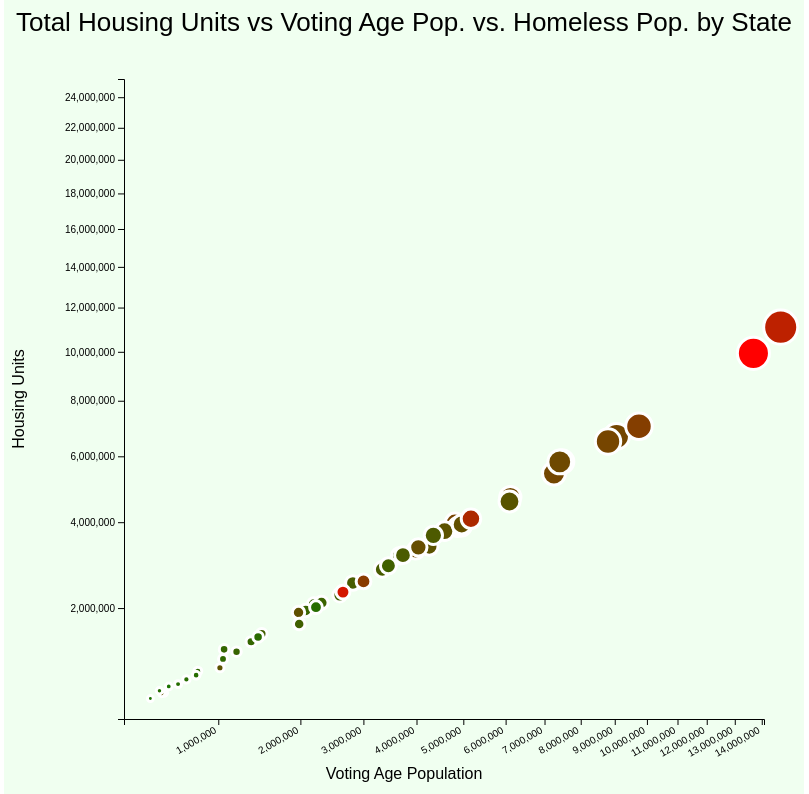
D3 v5 page, settled after 480 driven frames (8 s of simulated time); the page loaded 1 data file(s).


// ── main.js
/* CONSTANTS AND GLOBALS */
const width = 800,
    height = 800,
    padding = 40,
    radius = 5;


const infoWords = ''

/* LOAD DATA */
d3.csv('../data/statePopulations.csv', d3.autoType)
    .then(dataset0 => {
        // console.log("data", dataset0)


        const svg = d3.select("#container")
            .append("svg")
            .attr("width", width)
            .attr("height", height)
            .style("background-color", "HoneyDew")

        const div = d3.select("body").append("div")
            .attr("class", "tooltip")
            .style("opacity", 0);

        const state = dataset0.map(d => d.State)
        const voter = dataset0.map(d => d.Voting_Age_Citizens)
        const house = dataset0.map(d => d.Total_Housing_Units)
        const homeless = dataset0.map(d => d.Total_Homeless)

        // const voteHouse = d.Total_Housing_Units / d.Voting_Age_Citizens


        // console.log('1')
        // console.log("state", state)
        // console.log("voters", voter)
        // console.log("house", house)

        // SCALES
        const xScale = d3.scaleSqrt()
            .domain([d3.min(dataset0.map(d => d.Total_Housing_Units)), d3.max(dataset0.map(d => d.Total_Housing_Units))])
            .range([padding * 2, width - padding * 2])

        const yScale = d3.scaleSqrt()
            .domain([d3.min(dataset0, d => d.Voting_Age_Citizens), d3.max(dataset0, d => d.Voting_Age_Citizens)])
            .range([height - padding * 2, padding * 2])

        const rScale = d3.scaleSqrt()
            .domain([0, Math.max(...dataset0.map(d => d.Voting_Age_Citizens / d.Total_Homeless))])
            .range([0, 0.25])

        const colorScale = d3.scaleSqrt()
            .domain([0, 50000])
            .range(["green", "red"]);

        // AXES INFO
        const xAxis = d3.axisBottom(xScale);
        const yAxis = d3.axisLeft(yScale);


        // AXES LINES
        svg.append("g")
            .attr("class", "axis")
            .attr("transform", "translate(40," + (height - padding * 2) + ")")
            .call(xAxis)
            .selectAll("text")
            .style("text-anchor", "end")
            .attr("dx", "-.8em")
            .attr("dy", ".15em")
            .attr("transform", "rotate(-30)");

        svg.append("g")
            .attr("class", "axis")
            .attr("transform", "translate(" + padding * 3 + ",0)")
            .call(yAxis);

        // LABELS
        svg.append("text")
            .attr("x", width / 2)
            .attr("y", padding / 1.25)
            .attr("text-anchor", "middle")
            .style("font-size", "26px")
            .text("Total Housing Units vs Voting Age Pop. vs. Homeless Pop. by State");

        svg.append("text")
            .attr("transform", "translate(" + (width / 2) + " ," + (height - padding / 2) + ")")
            .style("text-anchor", "middle")
            .text("Voting Age Population");

        svg.append("text")
            .attr("transform", "rotate(-90)")
            .attr("x", -(height / 2))
            .attr("y", padding / 2)
            .style("text-anchor", "middle")
            .text("Housing Units");

        // DOTS
        const dot = svg
            .selectAll("circle")
            .data(dataset0)
            .join(
                enter => enter
                .append("circle")
                .attr("r", 0)
                .call(sel => sel.transition()
                    .duration(10000)
                    .attr("r", d => rScale(d.Total_Housing_Units))),
                update => update,
                exit => exit,
            )
            // .data(dataset0, d => d.State)
            .attr("class", "dot")
            .attr("cx", d => xScale(d.Voting_Age_Citizens) + padding)
            .attr("cy", d => yScale(d.Total_Housing_Units) - padding)
            .attr("r", d => rScale(d.Total_Housing_Units))
            .attr("fill", d => colorScale(d.Total_Homeless))
            .attr("stroke", "white")
            .attr("stroke-width", 3)
            // .attr("fill", "#FFFFFF")
            .on('mouseover', function(d, i) {
                // console.log("selectedDot", selectedDot)
                const x = d.pageX
                    // console.log('x', x)
                const y = d.pageY
                    // console.log("d1", d)
                d3.select(this).transition()
                    .duration('100')
                    // .attr("r", radius * 1.25);
                    .attr("stroke", "black")
                    .attr("stroke-width", 5)
                div.transition()
                    .duration(100)
                    .style("opacity", 1)
                    // d3.select("#info")
                    //     .append('div')
                    // .html("<b>You are hovering over:</b> " + (this.state) + "<br> <b>Total Housing Units:</b>" + (house) + "<br> <b>Voting Age Citizens:</b> " + (voter))
                div.html("<b>You are hovering over:</b> " + (state[0]) + "<br> <b>Total Housing Units:</b>" + (house[0]) + "<br> <b>Voting Age Citizens:</b> " + (voter[0]) + "<br> <b>Total Homeless:</b> " + (homeless[0]))
                    .style("left", (x) + "px")
                    // console.log('x2', x)
                    // console.log("this", this)
                    // console.log("d", d)
                    .style("top", (y) + "px")
            })
            .on('mouseout', function(d, i) {
                d3.select(this).transition()
                    .duration('200')
                    .attr("stroke", "white")
                    .attr("stroke-width", 3)
                div.transition()
                    .duration('200')
                    .style("opacity", 0)



            });




    })

### data: ../data/statePopulations.csv
State, Total_Housing_Units, Voting_Age_Citizens, Age_Less_Than_20, Age_20_to_65, Age_Greater_Than_65, Total_Homeless
Alabama, 2244462, 3671110, 1230306, 2850542, 783832, 3351
Alaska, 315386, 530385, 204040, 456048, 78428, 1949
Arizona, 2970935, 4812764, 1824398, 3963967, 1158320, 10979
Arkansas, 1362040, 2195870, 786958, 1716177, 487536, 2366
California, 14084824, 25232634, 10120245, 23713058, 5315457, 161548
Colorado, 2352202, 3979325, 1404562, 3385941, 740638, 9846
Connecticut, 1512305, 2600979, 857306, 2136618, 587580, 2905
Delaware, 428251, 704108, 228494, 553872, 167129, 1165
District of Columbia, 311545, 511190, 143400, 459386, 81712, 7654
Florida, 9348689, 14724113, 4627244, 11906519, 4064376, 27487
Georgia, 4241003, 7254693, 2792291, 6152904, 1352289, 10234
Hawaii, 539053, 1016556, 336843, 839231, 245955, 6458
Idaho, 711731, 1192742, 485158, 948850, 253801, 2315
Illinois, 5347268, 9055187, 3263837, 7662757, 1894903, 10431
Indiana, 2870670, 4876218, 1759907, 3881456, 996063, 5625
Iowa, 1386722, 2312666, 822354, 1796833, 513312, 2647
Kansas, 1266378, 2077566, 796939, 1674060, 437777, 2449
Kentucky, 1974406, 3338198, 1129569, 2619126, 691509, 4011
Louisiana, 2045554, 3452767, 1226349, 2760560, 676707, 3173
Maine, 739077, 1059542, 287563, 786074, 259176, 2097
Maryland, 2437740, 4262388, 1499230, 3628868, 875337, 6360
Massachusetts, 2882739, 4964686, 1588909, 4163060, 1078224, 17975
Michigan, 4580939, 7472668, 2468124, 5868420, 1620944, 8363
Minnesota, 2420473, 4037295, 1433662, 3263584, 830112, 7940
Mississippi, 1316108, 2228659, 809389, 1729895, 449478, 1107
Missouri, 2775635, 4585994, 1543969, 3564401, 981692, 6527
Montana, 505685, 804263, 254030, 603879, 183823, 1545
Nebraska, 830749, 1358786, 525411, 1093269, 286080, 2040
Nevada, 1235096, 1973652, 739121, 1745677, 438051, 6900
New Hampshire, 630955, 1048201, 301343, 814295, 227984, 1675
New Jersey, 3605401, 6117615, 2189857, 5315125, 1376863, 9662
New Mexico, 932818, 1485490, 550298, 1200621, 341515, 3333
New York, 8287087, 13686685, 4656061, 11893703, 3068689, 91271
North Carolina, 4573066, 7413181, 2573530, 6011096, 1570998, 9280
North Dakota, 367684, 562632, 195397, 446894, 109910, 541
Ohio, 5188270, 8797915, 2929364, 6819654, 1892861, 10655
Oklahoma, 1723230, 2819168, 1063985, 2264922, 589230, 3932
Oregon, 1750539, 3002261, 966207, 2433190, 682546, 14655
Pennsylvania, 5673599, 9748290, 3027573, 7533747, 2229861, 13375
Rhode Island, 467412, 789062, 244443, 637958, 174210, 1104
South Carolina, 2256951, 3731348, 1233413, 2893429, 829083, 4287
South Dakota, 387637, 635405, 236469, 491012, 136808, 1058
Tennessee, 2930530, 4964909, 1668647, 3937229, 1045213, 7258
Texas, 10769900, 17859496, 8071626, 16475755, 3337814, 27229
Utah, 1066131, 1982911, 1008981, 1716100, 320269, 3131
Vermont, 333013, 494674, 139372, 372055, 113550, 1110
Virginia, 3491091, 6096244, 2099921, 5083607, 1230246, 5957
Washington, 3064381, 5173974, 1807233, 4413604, 1073499, 22923
West Virginia, 890715, 1442035, 418768, 1065567, 344719, 1341
Wisconsin, 2681232, 4347413, 1445269, 3408430, 924695, 4515
Wyoming, 274985, 432284, 152624, 341435, 87777, 612
Puerto Rico, 1563159, 2653585, 781705, 1964613, 640623, 34589